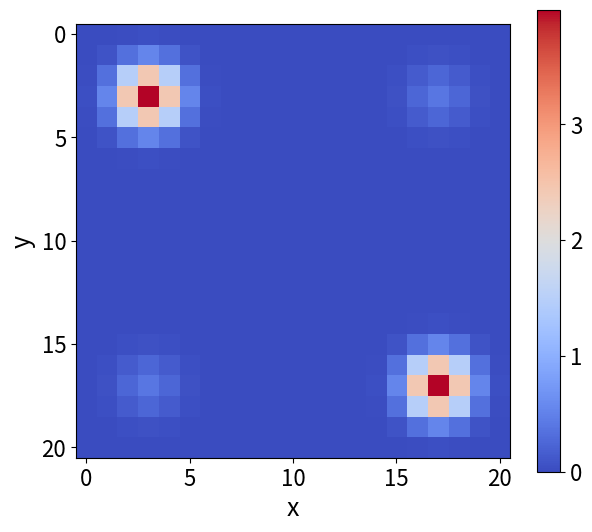

Generate this figure with matplotlib: (Note: this script raises an exception after producing the figure.)
import matplotlib
import matplotlib.pyplot as plt
import numpy as np


def gaussian(distance, peak, std_deviation):
    return peak * np.exp(-(distance * distance) /
                         (2 * std_deviation * std_deviation)) / \
           (std_deviation * np.sqrt(2 * np.pi))


grid_size = (21, 21)
noise = 0.2

action_dict = {'north': 0,
              'east': 1,
              'south': 2,
              'west': 3}

control_name = ['north', 'east', 'south', 'west']

A = range(1, 21, 2)
lenA = len(A)

source = np.zeros((lenA * lenA, 2))
source_rewards = np.zeros(lenA * lenA)

for idx in range(lenA):
    for idy in range(lenA):
        newid = idx * lenA + idy
        source[newid, 0] = A[idx]
        source[newid, 1] = A[idy]

        if (A[idx] in (3, 17)) and (A[idy] in (3, 17)):
            if A[idx] == A[idy]:
                source_rewards[newid] = 10
            else:
                source_rewards[newid] = 1

rewards = np.zeros([grid_size[0], grid_size[1]])

for x in range(grid_size[0]):
    for y in range(grid_size[1]):
        for s in range(len(source)):
            distance = np.linalg.norm(source[s] - [x, y])
            rewards[x][y] += gaussian(distance, source_rewards[s], 1)


fig, ax = plt.subplots(figsize=(7, 6))

cax = ax.imshow(rewards, interpolation='None', cmap='coolwarm')
plt.xlabel('x', fontsize=18)
plt.ylabel('y', fontsize=18)
plt.xticks([0, 5, 10, 15 ,20], fontsize=16)
plt.yticks([0, 5, 10, 15 ,20], fontsize=16)
cbar = fig.colorbar(cax, ticks=[0, 1, 2, 3])
cbar.ax.tick_params(labelsize=16)

plt.savefig('../../data/EndLessGridWorldQuad/reward_heatmap.pdf')
plt.show()
